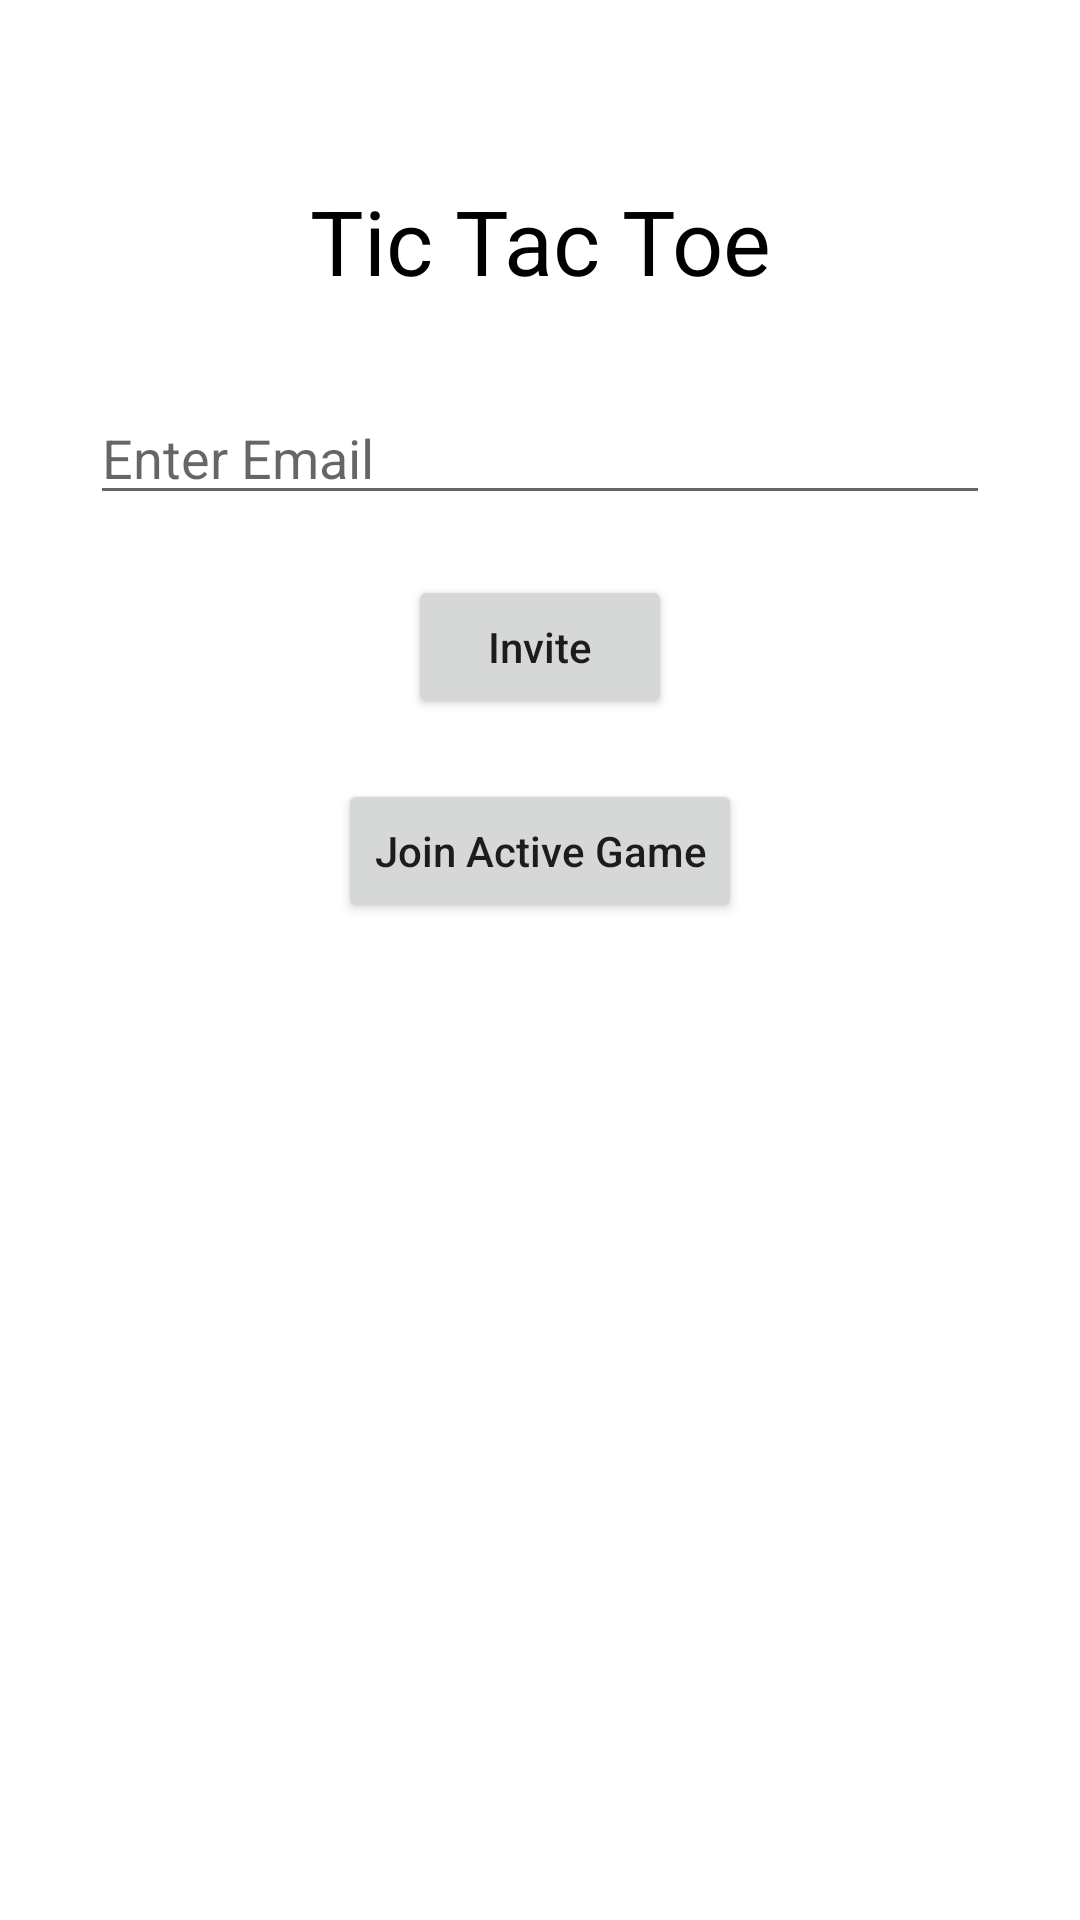

Write the Android layout XML for this screen, with the resource values it uses.
<!-- AndroidManifest.xml: application theme Theme.TestApplication -->
<!-- res/layout/activity_main_tic_tac_toe_with_friend.xml -->
<?xml version="1.0" encoding="utf-8"?>
<RelativeLayout xmlns:android="http://schemas.android.com/apk/res/android"
    xmlns:app="http://schemas.android.com/apk/res-auto"
    xmlns:tools="http://schemas.android.com/tools"
    android:layout_width="match_parent"
    android:layout_height="match_parent"
    tools:context=".OnlineCodeGeneratorActivity">

    <TextView
        android:layout_width="match_parent"
        android:layout_height="wrap_content"
        android:text="Tic Tac Toe"
        android:textAlignment="center"
        android:textSize="30sp"
        android:gravity="center"
        android:padding="10dp"
        android:textColor="@color/black"
        android:layout_marginTop="50dp"
        android:id="@+id/idTVHead"
        />

    <EditText
        android:id="@+id/idEditCode"
        android:layout_width="match_parent"
        android:layout_height="wrap_content"
        android:layout_below="@id/idTVHead"
        android:layout_marginStart="30dp"
        android:layout_marginTop="20dp"
        android:layout_marginEnd="30dp"
        android:hint="Enter Email" />

    <Button
        android:id="@+id/idBtnInvite"
        android:layout_width="wrap_content"
        android:layout_height="wrap_content"
        android:layout_below="@id/idEditCode"
        android:layout_centerHorizontal="true"
        android:layout_marginTop="20dp"
        android:text="Invite"
        android:textAllCaps="false" />

    <Button
        android:id="@+id/idBtnJoin"
        android:layout_width="wrap_content"
        android:layout_height="wrap_content"
        android:layout_below="@id/idBtnInvite"
        android:layout_centerHorizontal="true"
        android:layout_marginTop="20dp"
        android:text="Join Active Game"
        android:textAllCaps="false" />

    <ProgressBar
        android:layout_width="wrap_content"
        android:layout_height="wrap_content"
        android:layout_centerInParent="true"
        android:visibility="gone"
        android:id="@+id/idPBLoading"
        />



</RelativeLayout>
<!-- resources referenced by this layout -->
<resources>
  <color name="black">#FF000000</color>
  <style name="Theme.TestApplication" parent="Theme.MaterialComponents.DayNight.NoActionBar">
          
          <item name="colorPrimary">#FFc7105c</item>
          <item name="colorPrimaryVariant">#9a0c46</item>
          <item name="colorOnPrimary">#fff3d8dd</item>
          
          <item name="colorSecondary">@color/teal_200</item>
          <item name="colorSecondaryVariant">@color/teal_700</item>
          <item name="colorOnSecondary">#fff3d8dd</item>
          
          <item name="android:statusBarColor" tools:targetApi="l">?attr/colorPrimaryVariant</item>
  
          
      </style>
  <color name="teal_200">#FF03DAC5</color>
  <color name="teal_700">#FF018786</color>
</resources>
